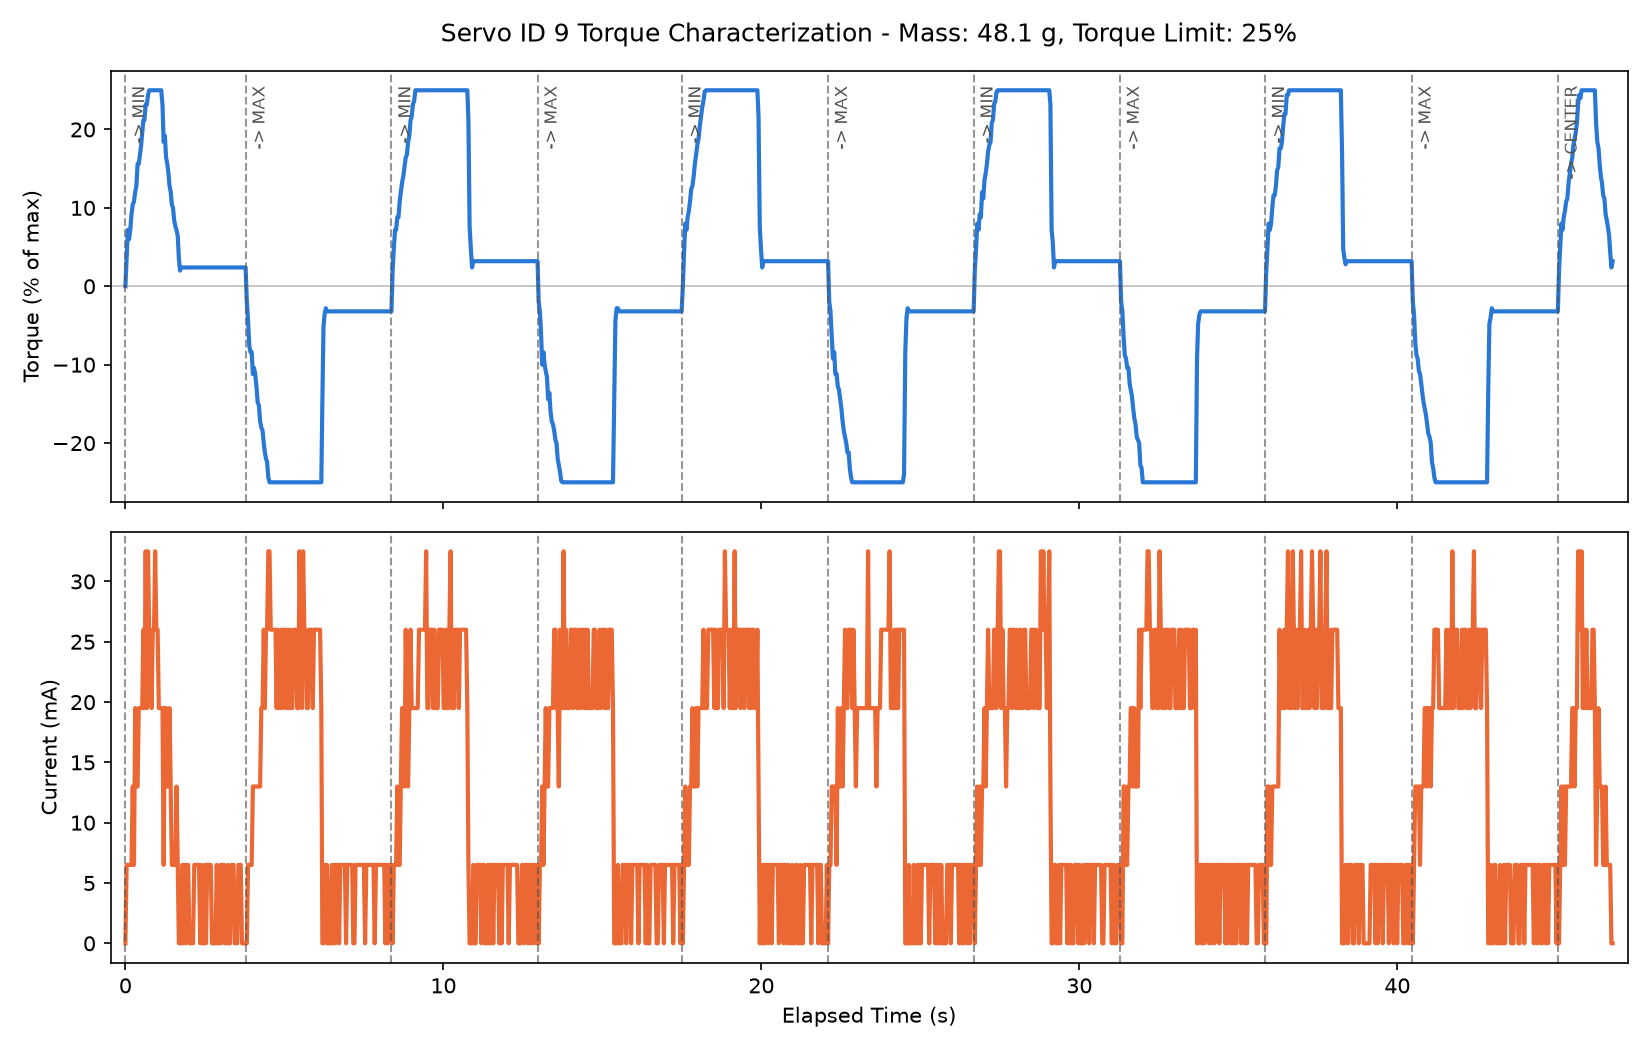

The data file committed next to this chart (first rows):
timestamp_ms, elapsed_s, cycle, phase, goal_position, present_position, present_speed, commanded_speed, commanded_acc, present_torque_pct, present_current_ma, present_voltage, present_temperature, moving, status_reg_raw, packet_error_flags, mass_g
1785404637544, 0.001, 1, moving_to_min, 1248, 2050, 0, 1200, 10, 0.0, 0.0, 11.9, 25, 0, 0, 0, 48.1
1785404637583, 0.039, 1, moving_to_min, 1248, 2050, 0, 1200, 10, 3.6, 6.5, 11.9, 25, 1, 0, 0, 48.1
1785404637621, 0.078, 1, moving_to_min, 1248, 2050, 0, 1200, 10, 7.2, 6.5, 11.9, 25, 1, 0, 0, 48.1
1785404637660, 0.116, 1, moving_to_min, 1248, 2044, -150, 1200, 10, 6.0, 6.5, 11.9, 25, 1, 0, 0, 48.1
1785404637698, 0.154, 1, moving_to_min, 1248, 2038, -150, 1200, 10, 7.2, 6.5, 11.9, 25, 1, 0, 0, 48.1
1785404637736, 0.193, 1, moving_to_min, 1248, 2031, -200, 1200, 10, 9.2, 6.5, 11.9, 25, 1, 0, 0, 48.1
1785404637775, 0.231, 1, moving_to_min, 1248, 2022, -200, 1200, 10, 10.4, 13.0, 11.9, 25, 1, 0, 0, 48.1
1785404637813, 0.27, 1, moving_to_min, 1248, 2011, -250, 1200, 10, 10.8, 6.5, 11.9, 24, 1, 0, 0, 48.1
1785404637851, 0.308, 1, moving_to_min, 1248, 2000, -300, 1200, 10, 12.0, 19.5, 11.9, 25, 1, 0, 0, 48.1
1785404637889, 0.346, 1, moving_to_min, 1248, 1987, -350, 1200, 10, 12.8, 13.0, 11.9, 25, 1, 0, 0, 48.1
1785404637927, 0.384, 1, moving_to_min, 1248, 1973, -350, 1200, 10, 15.6, 13.0, 11.9, 25, 1, 0, 0, 48.1
1785404637964, 0.421, 1, moving_to_min, 1248, 1957, -450, 1200, 10, 15.6, 19.5, 11.9, 25, 1, 0, 0, 48.1
1785404638002, 0.459, 1, moving_to_min, 1248, 1940, -450, 1200, 10, 16.8, 19.5, 11.9, 25, 1, 0, 0, 48.1
1785404638039, 0.496, 1, moving_to_min, 1248, 1921, -450, 1200, 10, 18.0, 19.5, 11.9, 25, 1, 0, 0, 48.1
1785404638073, 0.53, 1, moving_to_min, 1248, 1903, -500, 1200, 10, 19.6, 19.5, 11.9, 24, 1, 0, 0, 48.1
1785404638108, 0.565, 1, moving_to_min, 1248, 1884, -600, 1200, 10, 21.2, 26.0, 11.9, 25, 1, 0, 0, 48.1
1785404638143, 0.6, 1, moving_to_min, 1248, 1862, -600, 1200, 10, 21.2, 19.5, 11.9, 25, 1, 0, 0, 48.1
1785404638182, 0.638, 1, moving_to_min, 1248, 1837, -650, 1200, 10, 23.2, 32.5, 11.9, 25, 1, 0, 0, 48.1
1785404638220, 0.677, 1, moving_to_min, 1248, 1811, -750, 1200, 10, 23.2, 19.5, 11.9, 25, 1, 0, 0, 48.1
1785404638257, 0.713, 1, moving_to_min, 1248, 1784, -700, 1200, 10, 24.4, 32.5, 11.9, 25, 1, 0, 0, 48.1
1785404638291, 0.748, 1, moving_to_min, 1248, 1759, -750, 1200, 10, 25.0, 26.0, 11.9, 25, 1, 0, 0, 48.1
1785404638330, 0.786, 1, moving_to_min, 1248, 1729, -800, 1200, 10, 25.0, 26.0, 11.9, 25, 1, 0, 0, 48.1
1785404638368, 0.825, 1, moving_to_min, 1248, 1700, -750, 1200, 10, 25.0, 19.5, 11.9, 25, 1, 0, 0, 48.1
1785404638406, 0.862, 1, moving_to_min, 1248, 1671, -800, 1200, 10, 25.0, 26.0, 11.9, 25, 1, 0, 0, 48.1
1785404638444, 0.901, 1, moving_to_min, 1248, 1641, -800, 1200, 10, 25.0, 26.0, 11.9, 25, 1, 0, 0, 48.1
1785404638481, 0.937, 1, moving_to_min, 1248, 1612, -800, 1200, 10, 25.0, 32.5, 11.9, 25, 1, 0, 0, 48.1
1785404638519, 0.975, 1, moving_to_min, 1248, 1583, -750, 1200, 10, 25.0, 26.0, 11.9, 25, 1, 0, 0, 48.1
1785404638557, 1.014, 1, moving_to_min, 1248, 1554, -750, 1200, 10, 25.0, 26.0, 11.9, 25, 1, 0, 0, 48.1
1785404638595, 1.052, 1, moving_to_min, 1248, 1525, -750, 1200, 10, 25.0, 19.5, 11.9, 25, 1, 0, 0, 48.1
1785404638633, 1.09, 1, moving_to_min, 1248, 1495, -750, 1200, 10, 25.0, 19.5, 11.9, 25, 1, 0, 0, 48.1
1785404638672, 1.128, 1, moving_to_min, 1248, 1466, -750, 1200, 10, 25.0, 19.5, 11.9, 25, 1, 0, 0, 48.1
1785404638710, 1.167, 1, moving_to_min, 1248, 1437, -800, 1200, 10, 23.2, 19.5, 11.9, 25, 1, 0, 0, 48.1
1785404638747, 1.204, 1, moving_to_min, 1248, 1410, -650, 1200, 10, 18.4, 6.5, 11.8, 25, 1, 0, 0, 48.1
1785404638786, 1.242, 1, moving_to_min, 1248, 1389, -550, 1200, 10, 19.2, 19.5, 11.9, 25, 1, 0, 0, 48.1
1785404638824, 1.281, 1, moving_to_min, 1248, 1368, -550, 1200, 10, 16.4, 19.5, 11.9, 25, 1, 0, 0, 48.1
1785404638862, 1.319, 1, moving_to_min, 1248, 1350, -500, 1200, 10, 15.6, 13.0, 11.9, 25, 1, 0, 0, 48.1
1785404638899, 1.355, 1, moving_to_min, 1248, 1334, -400, 1200, 10, 14.4, 13.0, 11.9, 25, 1, 0, 0, 48.1
1785404638932, 1.389, 1, moving_to_min, 1248, 1320, -400, 1200, 10, 12.8, 19.5, 11.9, 26, 1, 0, 0, 48.1
1785404638971, 1.427, 1, moving_to_min, 1248, 1306, -350, 1200, 10, 12.0, 13.0, 11.9, 25, 1, 0, 0, 48.1
1785404639006, 1.462, 1, moving_to_min, 1248, 1295, -300, 1200, 10, 10.4, 6.5, 11.9, 25, 1, 0, 0, 48.1
1785404639041, 1.498, 1, moving_to_min, 1248, 1285, -300, 1200, 10, 10.0, 6.5, 11.9, 25, 1, 0, 0, 48.1
1785404639080, 1.536, 1, moving_to_min, 1248, 1275, -200, 1200, 10, 8.4, 6.5, 11.9, 25, 1, 0, 0, 48.1
1785404639118, 1.575, 1, moving_to_min, 1248, 1267, -250, 1200, 10, 7.6, 6.5, 11.9, 25, 1, 0, 0, 48.1
1785404639152, 1.608, 1, moving_to_min, 1248, 1261, -150, 1200, 10, 7.2, 13.0, 11.9, 25, 1, 0, 0, 48.1
1785404639190, 1.647, 1, moving_to_min, 1248, 1256, -150, 1200, 10, 6.4, 6.5, 11.9, 25, 1, 0, 0, 48.1
1785404639226, 1.682, 1, moving_to_min, 1248, 1252, -100, 1200, 10, 3.6, 0.0, 11.9, 25, 1, 0, 0, 48.1
1785404639262, 1.719, 1, moving_to_min, 1248, 1250, -50, 1200, 10, 2.0, 0.0, 11.9, 25, 1, 0, 0, 48.1
1785404639297, 1.754, 1, moving_to_min, 1248, 1250, 0, 1200, 10, 2.4, 0.0, 11.9, 25, 0, 0, 0, 48.1
1785404639298, 1.755, 1, holding_min, 1248, 1250, 0, 1200, 10, 2.4, 0.0, 11.9, 25, 0, 0, 0, 48.1
1785404639334, 1.791, 1, holding_min, 1248, 1250, 0, 1200, 10, 2.4, 6.5, 11.9, 25, 0, 0, 0, 48.1
1785404639372, 1.829, 1, holding_min, 1248, 1250, 0, 1200, 10, 2.4, 0.0, 11.9, 25, 0, 0, 0, 48.1
1785404639406, 1.862, 1, holding_min, 1248, 1250, 0, 1200, 10, 2.4, 6.5, 11.9, 25, 0, 0, 0, 48.1
1785404639444, 1.901, 1, holding_min, 1248, 1250, 0, 1200, 10, 2.4, 0.0, 11.9, 25, 0, 0, 0, 48.1
1785404639482, 1.939, 1, holding_min, 1248, 1250, 0, 1200, 10, 2.4, 6.5, 11.9, 25, 0, 0, 0, 48.1
1785404639520, 1.976, 1, holding_min, 1248, 1250, 0, 1200, 10, 2.4, 6.5, 11.9, 25, 0, 0, 0, 48.1
1785404639558, 2.015, 1, holding_min, 1248, 1250, 0, 1200, 10, 2.4, 0.0, 11.9, 25, 0, 0, 0, 48.1
1785404639595, 2.052, 1, holding_min, 1248, 1250, 0, 1200, 10, 2.4, 0.0, 11.9, 25, 0, 0, 0, 48.1
1785404639633, 2.09, 1, holding_min, 1248, 1250, 0, 1200, 10, 2.4, 0.0, 11.9, 25, 0, 0, 0, 48.1
1785404639672, 2.128, 1, holding_min, 1248, 1250, 0, 1200, 10, 2.4, 0.0, 11.9, 25, 0, 0, 0, 48.1
1785404639710, 2.167, 1, holding_min, 1248, 1250, 0, 1200, 10, 2.4, 6.5, 11.9, 25, 0, 0, 0, 48.1
... 1,193 more rows
